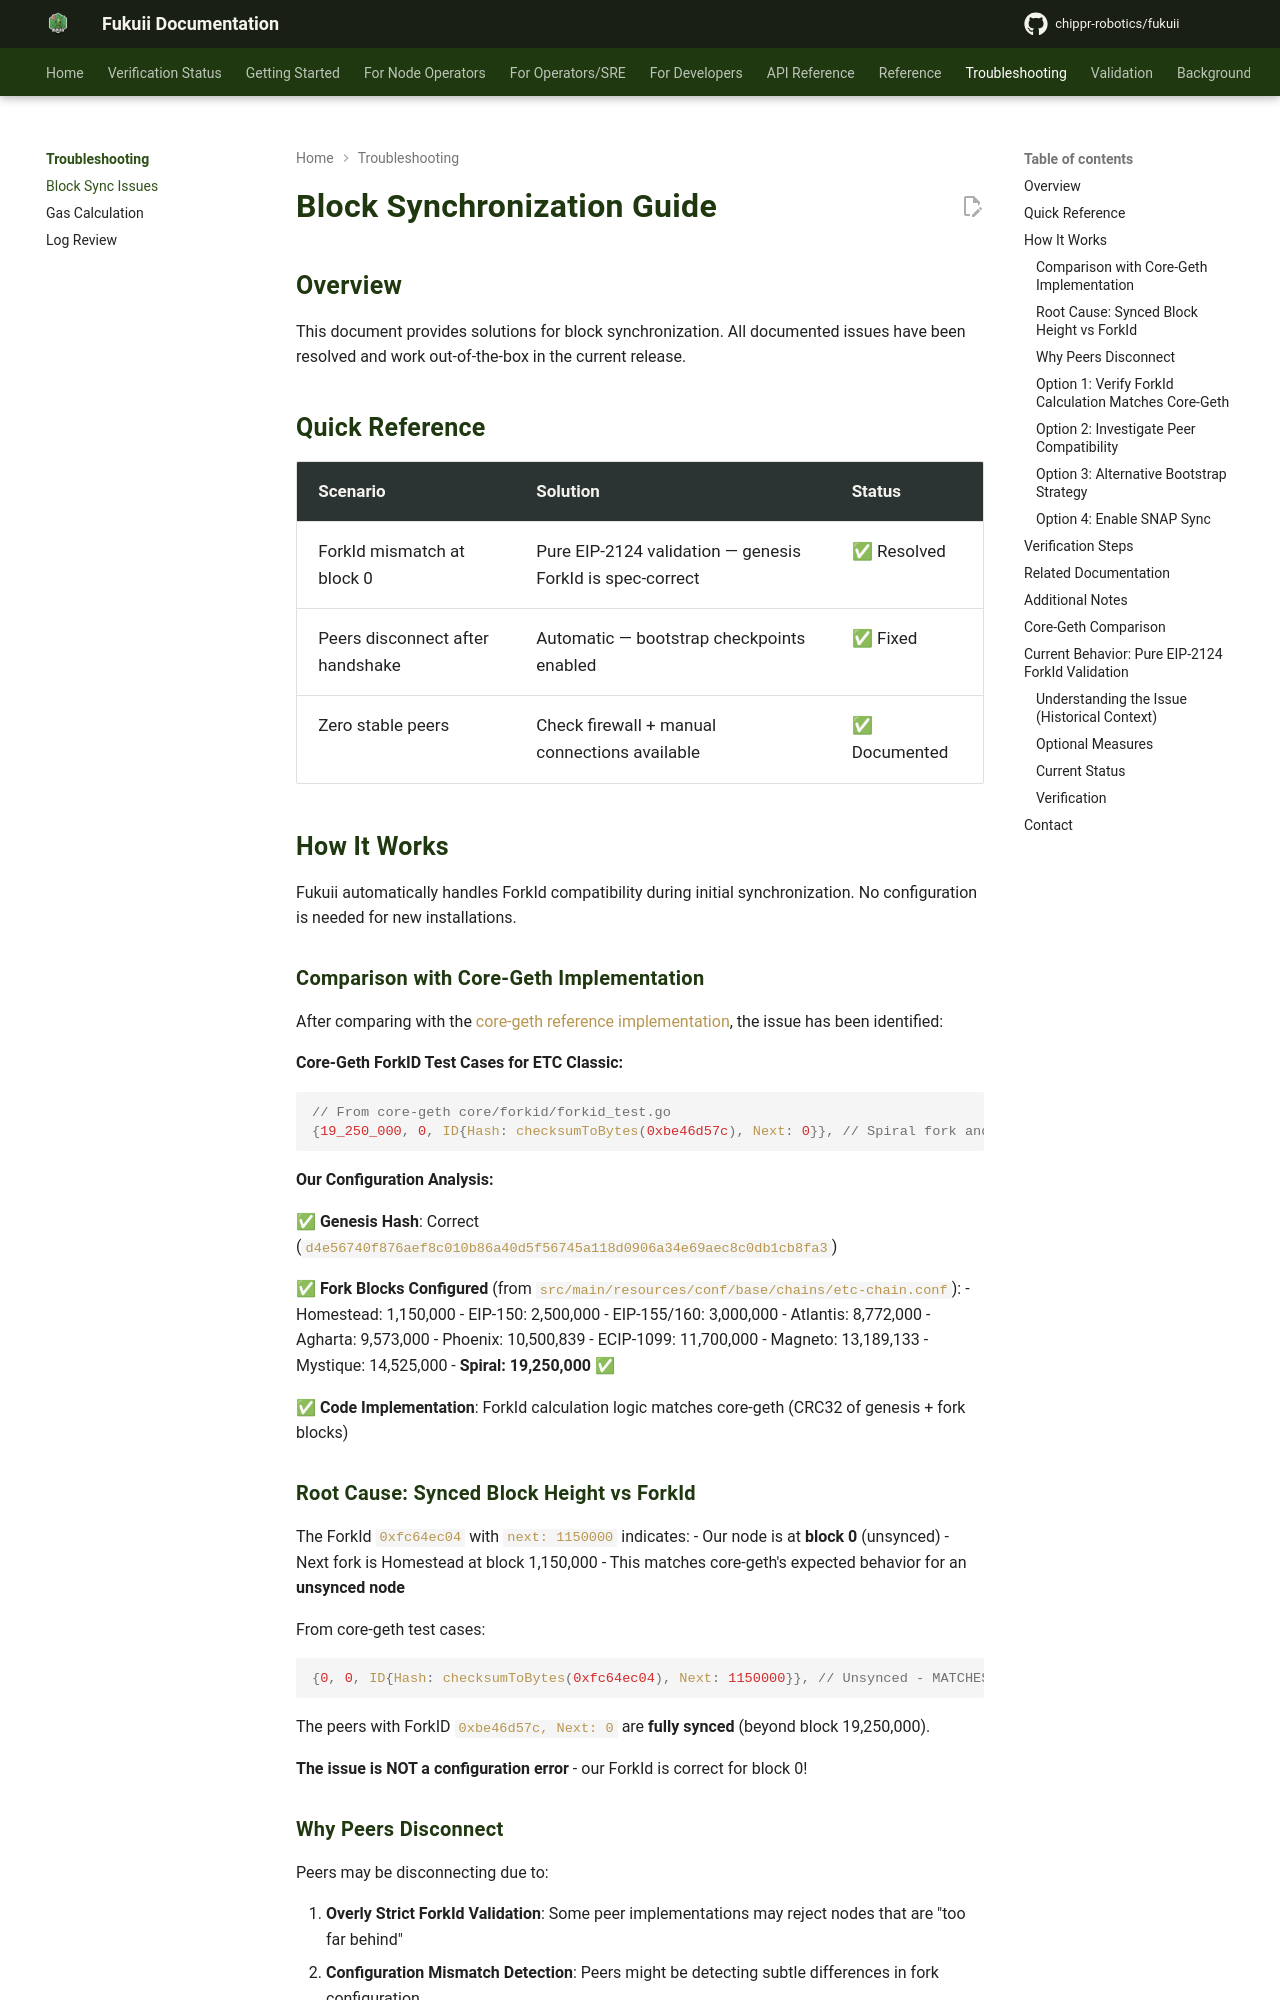

repository: chippr-robotics/fukuii · page: pr-preview/pr-1926/troubleshooting/BLOCK_SYNC_TROUBLESHOOTING/index.html · generator: mkdocs

# Block Synchronization Guide

## Overview

This document provides solutions for block synchronization. All documented issues have been resolved and work out-of-the-box in the current release.

## Quick Reference

| Scenario | Solution | Status |
|----------|----------|--------|
| ForkId mismatch at block 0 | Pure EIP-2124 validation — genesis ForkId is spec-correct | ✅ Resolved |
| Peers disconnect after handshake | Automatic — bootstrap checkpoints enabled | ✅ Fixed |
| Zero stable peers | Check firewall + manual connections available | ✅ Documented |

## How It Works

Fukuii automatically handles ForkId compatibility during initial synchronization. No configuration is needed for new installations.

### Comparison with Core-Geth Implementation

After comparing with the [core-geth reference implementation](https://github.com/etclabscore/core-geth), the issue has been identified:

**Core-Geth ForkID Test Cases for ETC Classic:**
```go
// From core-geth core/forkid/forkid_test.go
{19_250_000, 0, ID{Hash: checksumToBytes(0xbe46d57c), Next: 0}}, // Spiral fork and beyond
```

**Our Configuration Analysis:**

✅ **Genesis Hash**: Correct (`d4e56740f876aef8c010b86a40d5f56745a118d0906a34e69aec8c0db1cb8fa3`)

✅ **Fork Blocks Configured** (from `src/main/resources/conf/base/chains/etc-chain.conf`):
- Homestead: 1,150,000
- EIP-150: 2,500,000
- EIP-155/160: 3,000,000
- Atlantis: 8,772,000
- Agharta: 9,573,000
- Phoenix: 10,500,839
- ECIP-1099: 11,700,000
- Magneto: 13,189,133
- Mystique: 14,525,000
- **Spiral: 19,250,000** ✅

✅ **Code Implementation**: ForkId calculation logic matches core-geth (CRC32 of genesis + fork blocks)

### Root Cause: Synced Block Height vs ForkId

The ForkId `0xfc64ec04` with `next: 1150000` indicates:
- Our node is at **block 0** (unsynced)
- Next fork is Homestead at block 1,150,000
- This matches core-geth's expected behavior for an **unsynced node**

From core-geth test cases:
```go
{0, 0, ID{Hash: checksumToBytes(0xfc64ec04), Next: 1150000}}, // Unsynced - MATCHES OUR NODE
```

The peers with ForkID `0xbe46d57c, Next: 0` are **fully synced** (beyond block 19,250,000).

**The issue is NOT a configuration error** - our ForkId is correct for block 0!

### Why Peers Disconnect

Peers may be disconnecting due to:

1. **Overly Strict ForkId Validation**: Some peer implementations may reject nodes that are "too far behind"
2. **Configuration Mismatch Detection**: Peers might be detecting subtle differences in fork configuration
3. **Network Segmentation**: Temporary network conditions causing validation failures
